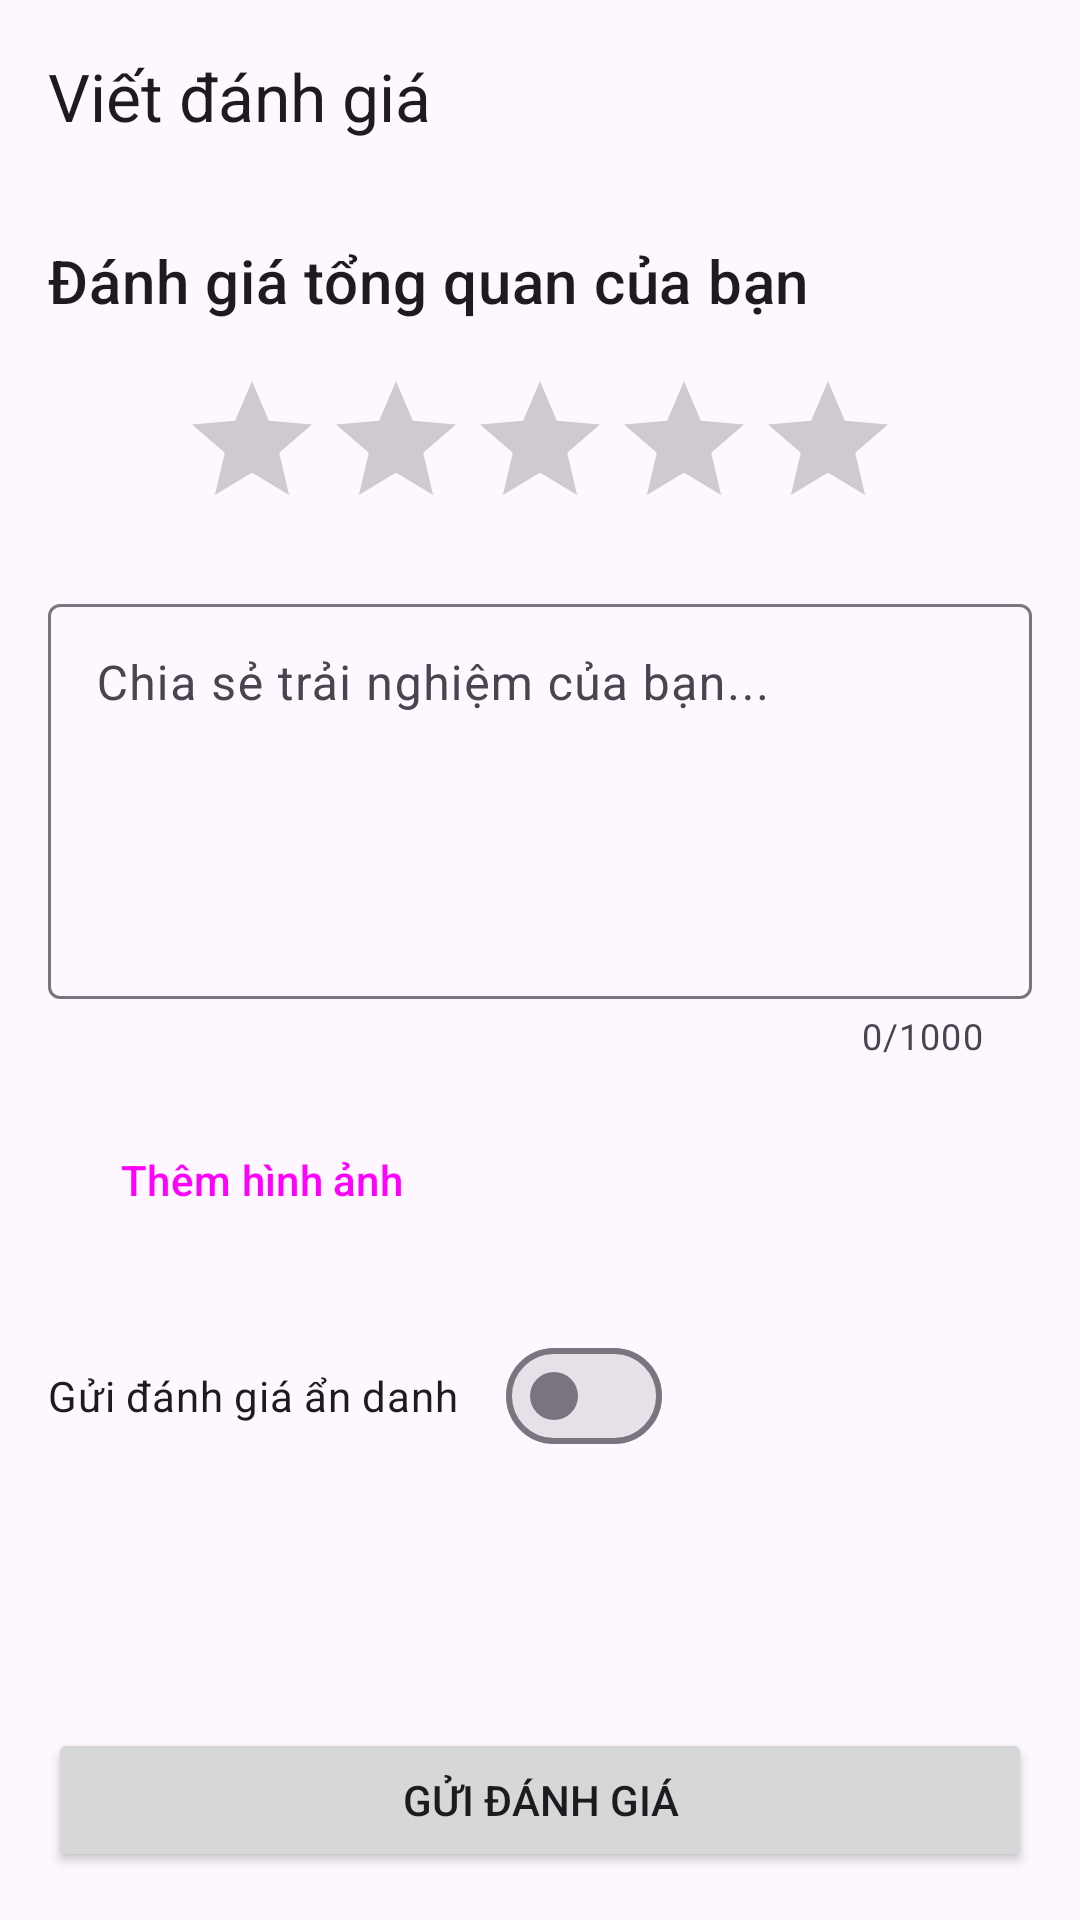

Layout XML and referenced resources for this Android screen:
<!-- AndroidManifest.xml: application theme Theme.TourBooking -->
<!-- res/layout/activity_review_form.xml -->
<?xml version="1.0" encoding="utf-8"?>
<LinearLayout xmlns:android="http://schemas.android.com/apk/res/android"
    xmlns:app="http://schemas.android.com/apk/res-auto"
    xmlns:tools="http://schemas.android.com/tools"
    android:layout_width="match_parent"
    android:layout_height="match_parent"
    android:orientation="vertical"
    tools:context=".view.review.ReviewFormActivity">

    <com.google.android.material.appbar.MaterialToolbar
        android:id="@+id/toolbar_review_form"
        android:layout_width="match_parent"
        android:layout_height="?attr/actionBarSize"
        app:navigationIcon="@drawable/ic_close"
        app:title="Viết đánh giá" />

    <ScrollView
        android:layout_width="match_parent"
        android:layout_height="0dp"
        android:layout_weight="1">

        <LinearLayout
            android:layout_width="match_parent"
            android:layout_height="wrap_content"
            android:orientation="vertical"
            android:padding="16dp">

            <TextView
                android:layout_width="wrap_content"
                android:layout_height="wrap_content"
                android:text="Đánh giá tổng quan của bạn"
                android:textAppearance="?attr/textAppearanceHeadline6" />

            <RatingBar
                android:id="@+id/ratingBar"
                android:layout_width="wrap_content"
                android:layout_height="wrap_content"
                android:layout_gravity="center_horizontal"
                android:layout_marginTop="16dp"
                android:numStars="5"
                android:stepSize="0.5" />

            <com.google.android.material.textfield.TextInputLayout
                android:layout_width="match_parent"
                android:layout_height="wrap_content"
                android:layout_marginTop="16dp"
                android:hint="Chia sẻ trải nghiệm của bạn..."
                app:counterEnabled="true"
                app:counterMaxLength="1000">

                <com.google.android.material.textfield.TextInputEditText
                    android:id="@+id/etReviewComment"
                    android:layout_width="match_parent"
                    android:layout_height="wrap_content"
                    android:gravity="top"
                    android:minLines="5"
                    android:maxLength="1000" />
            </com.google.android.material.textfield.TextInputLayout>

            <Button
                android:id="@+id/btnUploadPhotos"
                style="@style/Widget.Material3.Button.OutlinedButton"
                android:layout_width="wrap_content"
                android:layout_height="wrap_content"
                android:layout_marginTop="16dp"
                android:text="Thêm hình ảnh"
                app:icon="@drawable/ic_add_photo" />

            <androidx.recyclerview.widget.RecyclerView
                android:id="@+id/rvSelectedPhotos"
                android:layout_width="match_parent"
                android:layout_height="wrap_content"
                android:layout_marginTop="8dp"
                android:orientation="horizontal"
                app:layoutManager="androidx.recyclerview.widget.LinearLayoutManager"
                tools:itemCount="3"
                tools:listitem="@layout/item_selected_photo"/>

            <com.google.android.material.materialswitch.MaterialSwitch
                android:id="@+id/switchAnonymous"
                android:layout_width="wrap_content"
                android:layout_height="wrap_content"
                android:layout_marginTop="16dp"
                android:text="Gửi đánh giá ẩn danh" />

            <ProgressBar
                android:id="@+id/progressBarReview"
                style="?android:attr/progressBarStyleHorizontal"
                android:layout_width="match_parent"
                android:layout_height="wrap_content"
                android:layout_marginTop="16dp"
                android:indeterminate="true"
                android:visibility="gone"
                tools:visibility="visible"/>

        </LinearLayout>
    </ScrollView>

    <Button
        android:id="@+id/btnSubmitReview"
        android:layout_width="match_parent"
        android:layout_height="wrap_content"
        android:layout_margin="16dp"
        android:padding="12dp"
        android:text="Gửi đánh giá" />

</LinearLayout>
<!-- res/layout/item_selected_photo.xml (included above) -->
<?xml version="1.0" encoding="utf-8"?>
<FrameLayout xmlns:android="http://schemas.android.com/apk/res/android"
    android:layout_width="100dp"
    android:layout_height="100dp"
    android:layout_marginEnd="8dp">

    <ImageView
        android:id="@+id/ivSelectedPhoto"
        android:layout_width="match_parent"
        android:layout_height="match_parent"
        android:scaleType="centerCrop" />

    <ImageButton
        android:id="@+id/btnRemovePhoto"
        android:layout_width="24dp"
        android:layout_height="24dp"
        android:layout_gravity="top|end"
        android:background="@drawable/bg_circle"
        android:src="@drawable/ic_close"
        android:contentDescription="Xóa ảnh"
        app:tint="@android:color/white"
        xmlns:app="http://schemas.android.com/apk/res-auto" />

</FrameLayout>
<!-- resources referenced by this layout -->
<resources>
  <style name="Theme.TourBooking" parent="Base.Theme.TourBooking" />
  <style name="Base.Theme.TourBooking" parent="Theme.Material3.DayNight.NoActionBar">
          
          
      </style>
</resources>
